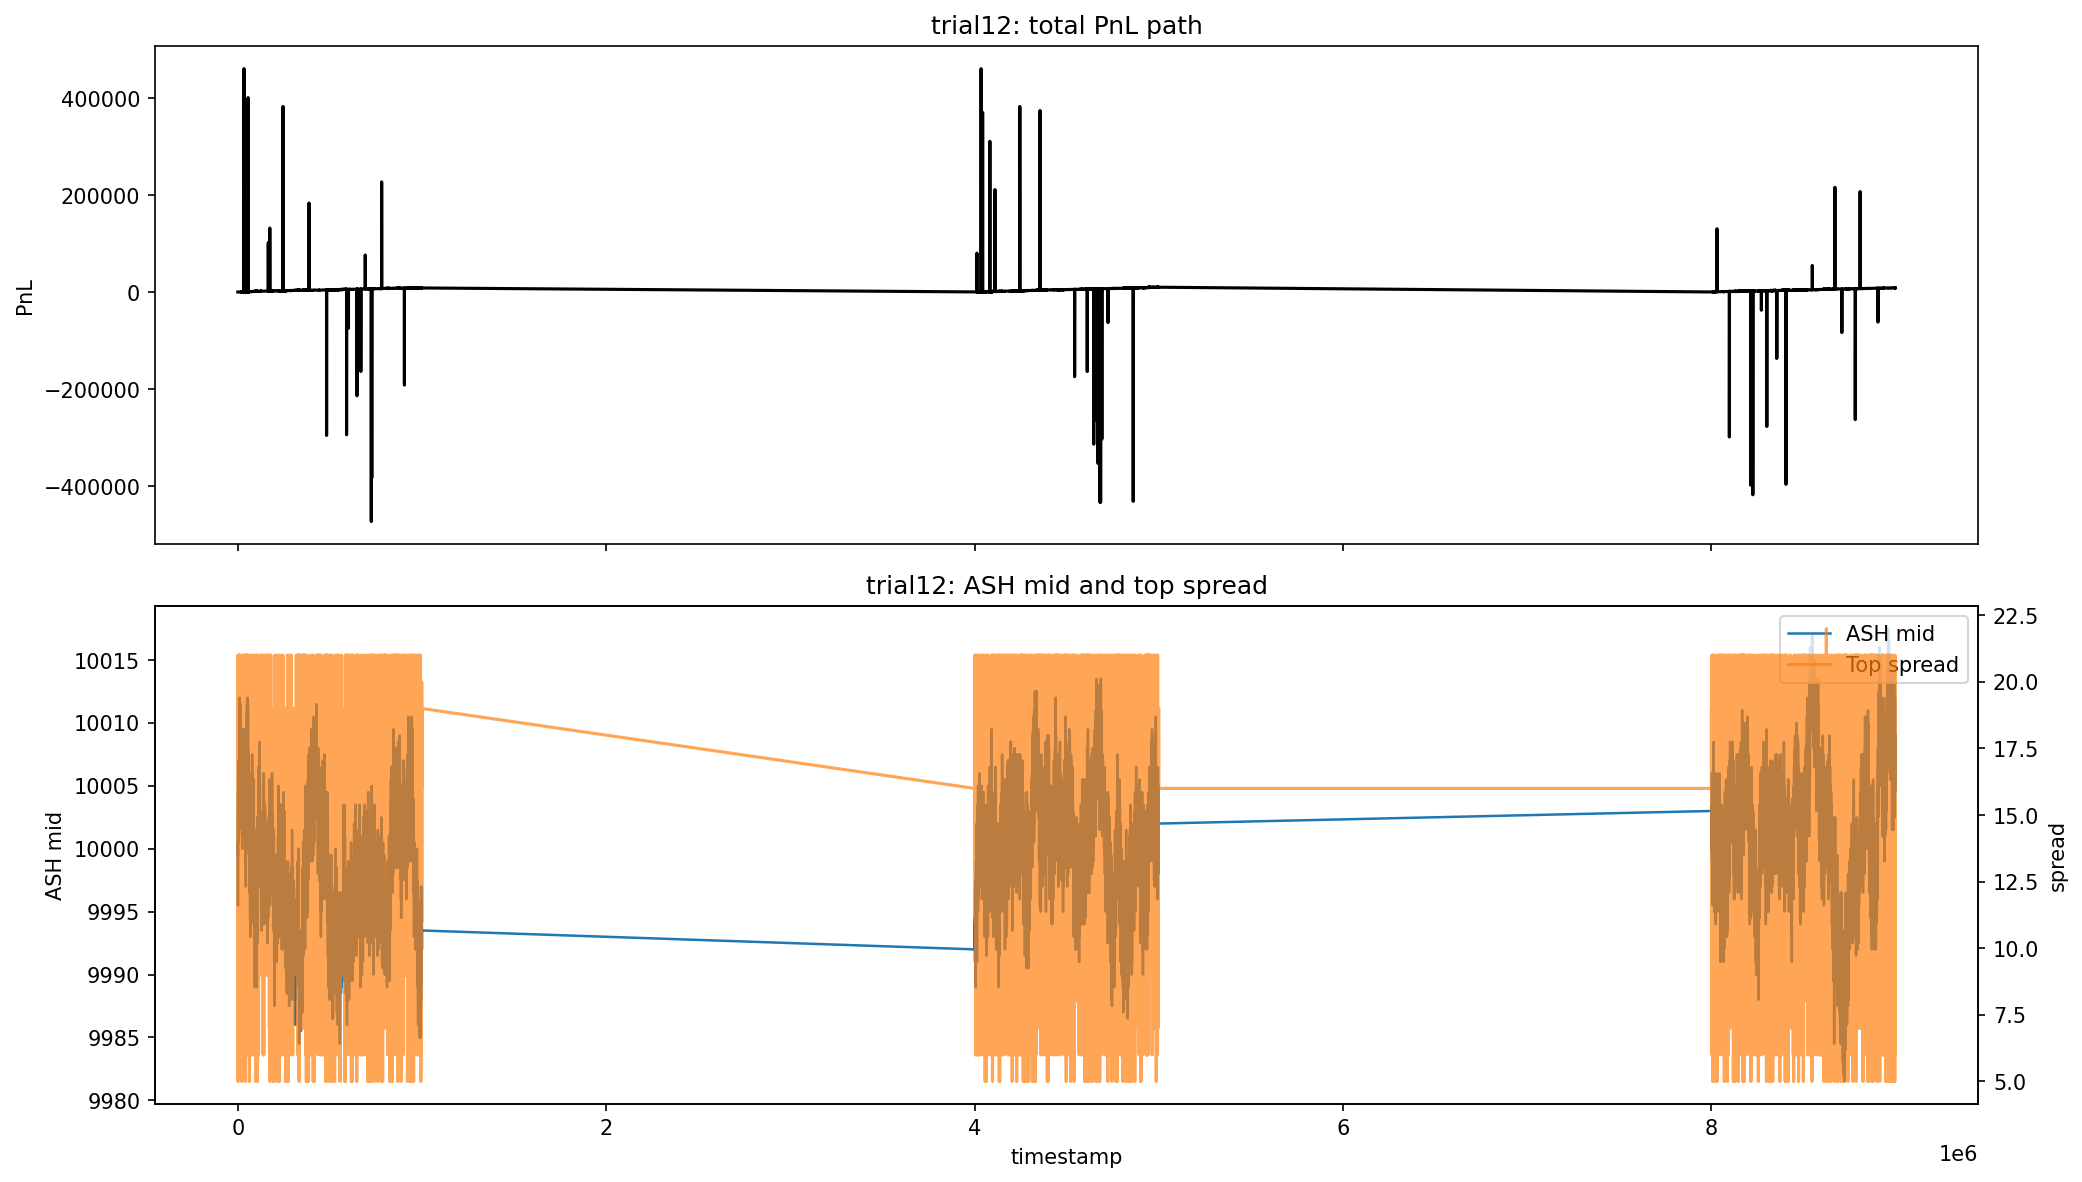

Source data for this figure (header and first rows):
trial, algorithm, log, round, final_profit, graph_peak, graph_valley, graph_drawdown, breakeven_timestamp, ash_rows, ash_days, ash_mid_first, ash_mid_last, ash_spread_mean, ash_spread_median, ash_top_depth_mean
trial12, R1/trial12/125203.py, R1/erick/backtest_reports/trial12_backte…, 1, 8615, 460615, -473188, 933803, 800.0, 27644, 3, 10000, 10007, 16.18, 16.0, 12.16
